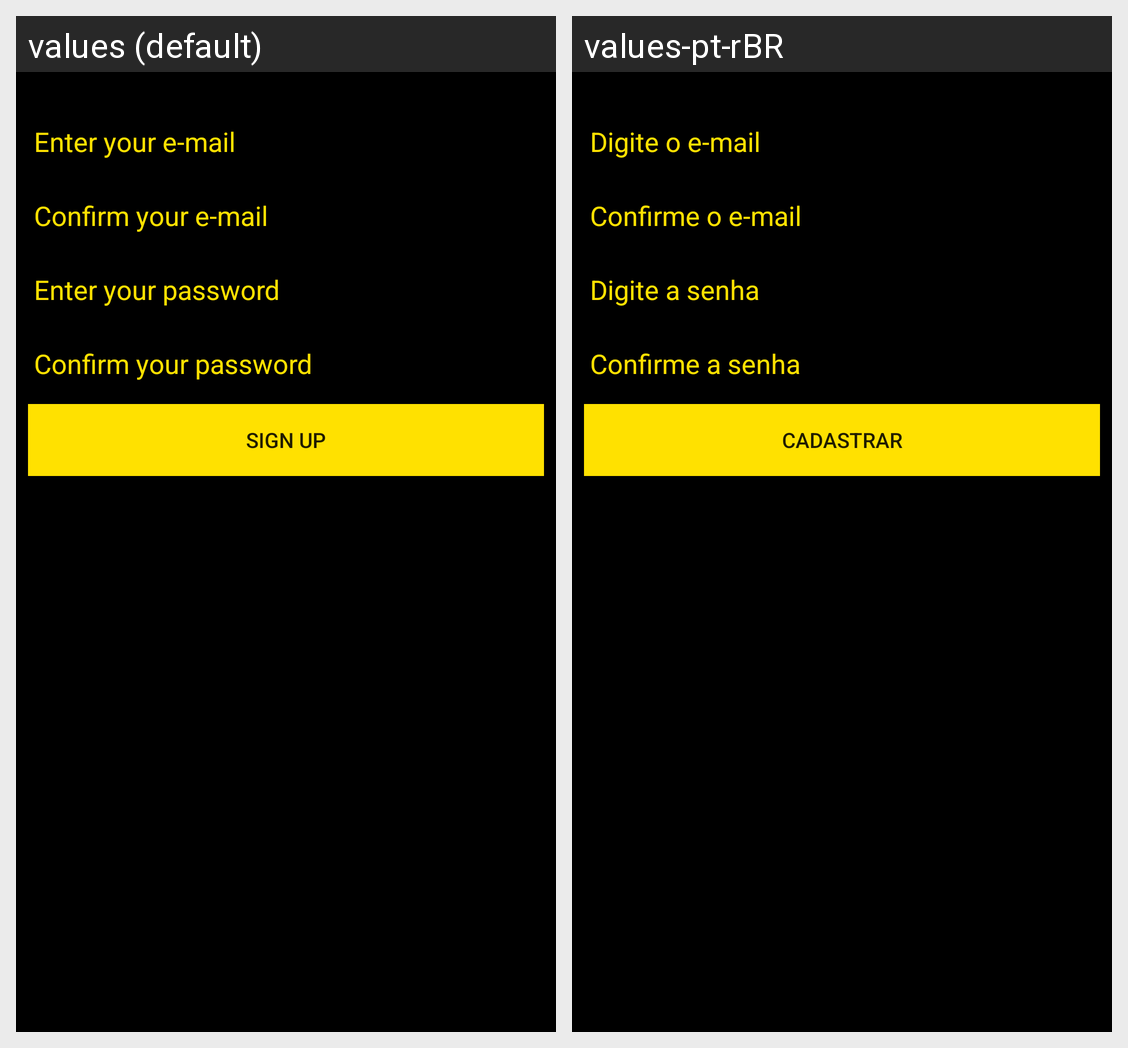

The Android screen above is rendered under two locales of the same app. Produce the string resources it draws, with the default and per-locale values.
Android screen res/layout/activity_cadastro_login.xml rendered under 2 locales, left to right: values (default), values-pt-rBR. Device: Nexus 5 (rendered at 1080×1920; each locale shown at half size, 540×960, under a caption strip naming it); theme AppTheme.
Strings drawn on this screen, with the default value and each locale's value (text and hints the layout hard-codes, and strings that could not be matched under every locale, appear in the picture but are not listed):

email_signup_1
  values: Enter your e-mail
  values-pt-rBR: Digite o e-mail

email_signup_2
  values: Confirm your e-mail
  values-pt-rBR: Confirme o e-mail

password_signup_1
  values: Enter your password
  values-pt-rBR: Digite a senha

password_signup_2
  values: Confirm your password
  values-pt-rBR: Confirme a senha

signup
  values: Sign Up
  values-pt-rBR: Cadastrar
